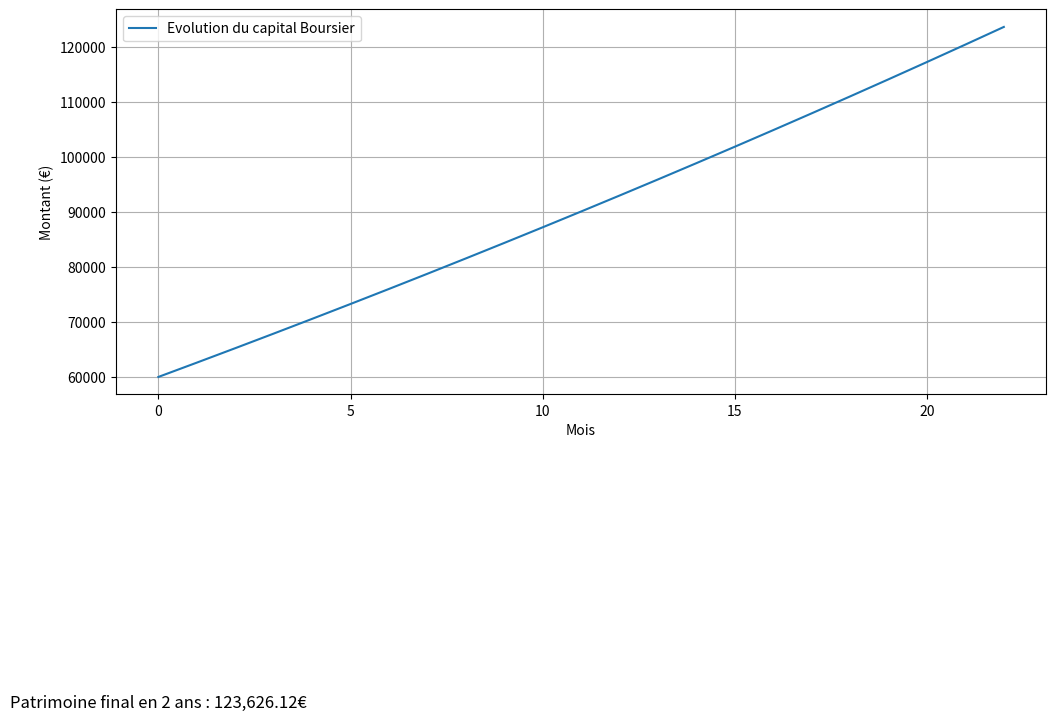

Reproduce this figure in Python.
import numpy as np
import matplotlib.pyplot as plt

effort_depargne = 2000
taux_dinteret = 0.12
capital_depart = 60000
nombre_danne = 2
# age = 26
# anniversaire
# date_actuelle = 

def calcul_interet_composes_avec_apport(E, i, k0, anne):
    evolution = []
    r = i / 12
    n = anne * 12
    for mois in range(n - 1):
        valo = k0 * np.power(1 + r, mois) + E * (np.power(1 + r, mois) - 1) / r
        evolution.append(valo.round(2))
    return evolution


evolution = calcul_interet_composes_avec_apport(
    effort_depargne, taux_dinteret, capital_depart, nombre_danne
)

mois = np.arange(len(evolution))
plt.figure(figsize=(12, 5))
plt.plot(mois, evolution, label="Evolution du capital Boursier")
plt.xlabel("Mois")
plt.ylabel("Montant (€)")
plt.text(
    0,
    -1.5,
    f"Patrimoine final en {nombre_danne} ans : {evolution[-1]:,.2f}€",
    ha="center",
    fontsize=12,
    color="black",
)
plt.legend()
plt.grid()
plt.show()

print(("Patrimoine total supposé: {}€".format((evolution[-1]*1.25).round(2))))